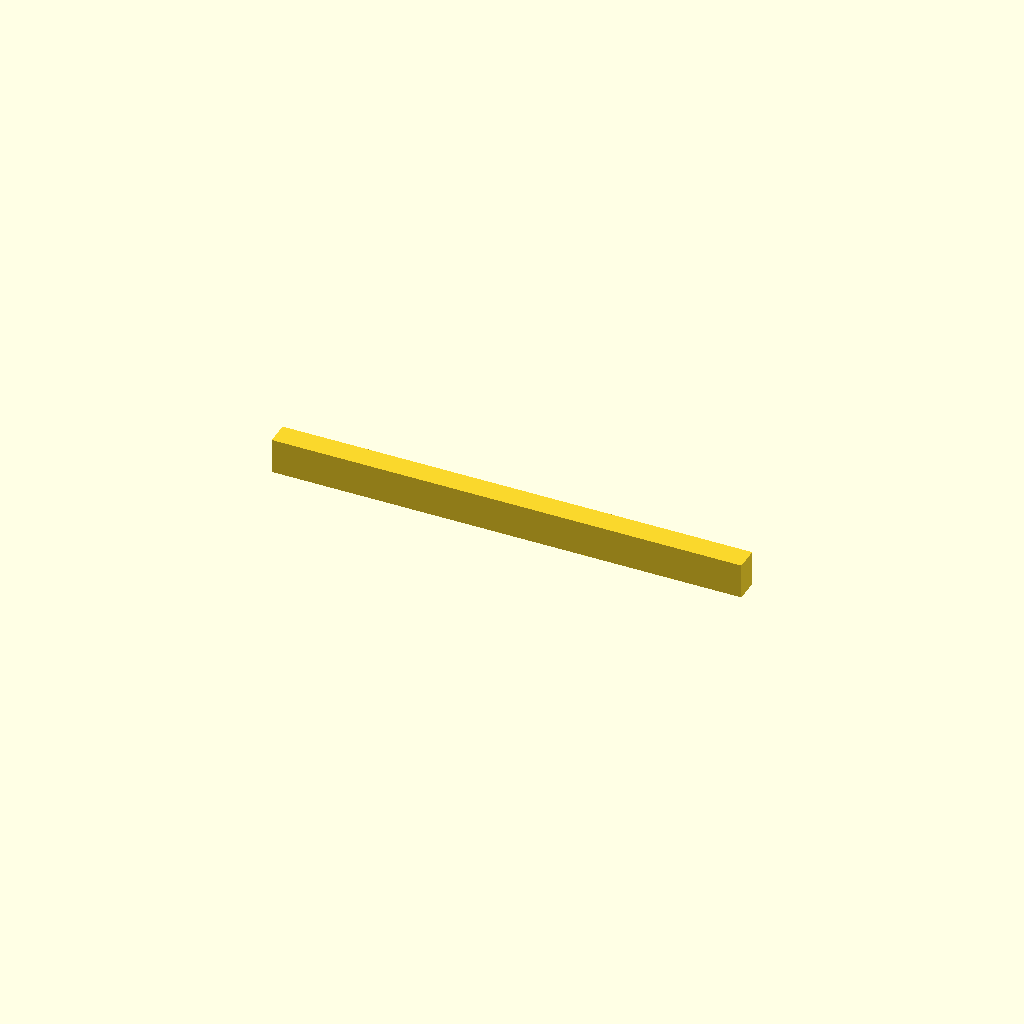
Cell 1: the model at its default parameters.
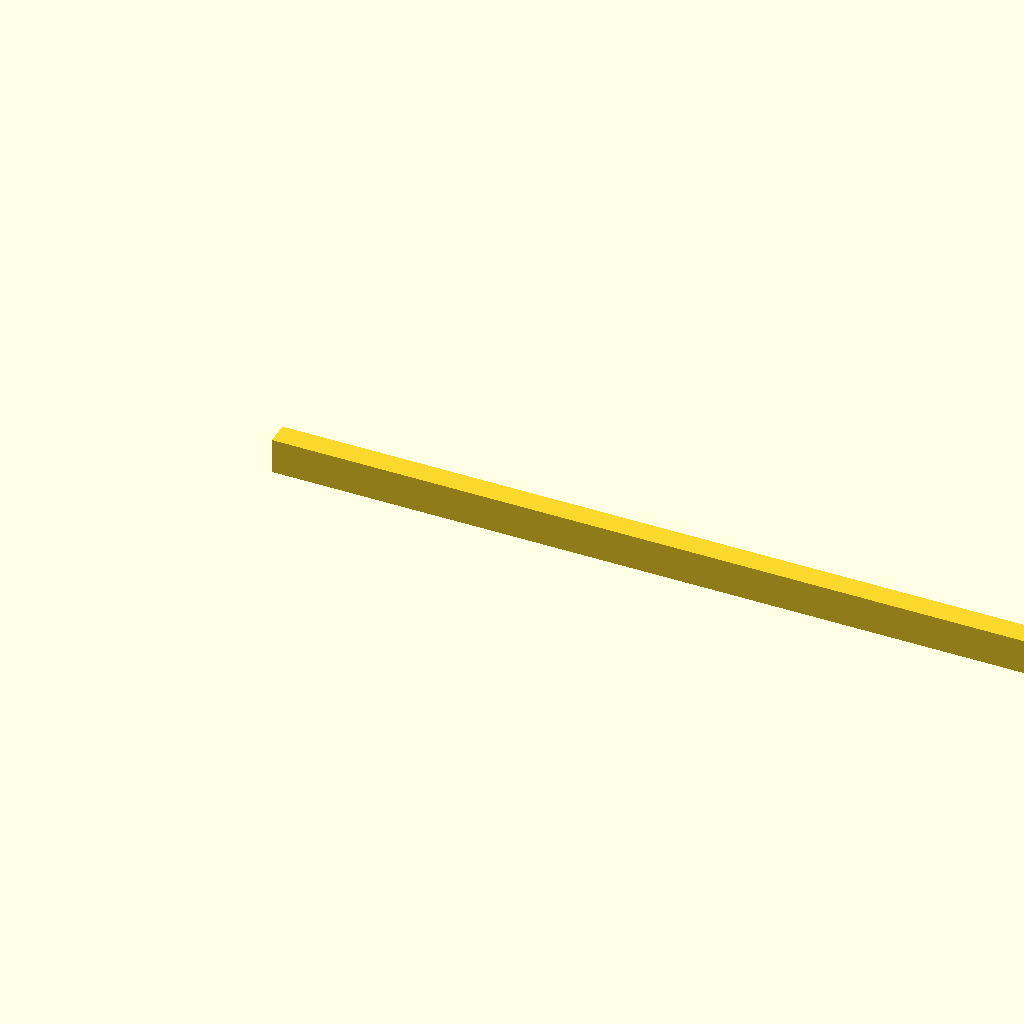
Cell 2 — width set to 80, the other parameters unchanged.
All cells are drawn from one camera (rotation 55°, 0°, 25°, orthographic, colour scheme Cornfield), so only the parameter changes between them.
OpenSCAD source file docs/customizer/evidence/closeout-20261111/native-author-reviewed-2/buffer-before.scad:
// Unsaved Native Agent acceptance buffer
width=40;
shape="round";
internalOffset=0.01;
module model() { cube([width,2,3]); }
model();
Parameter table extracted from the source (name, type, default, range or options):
width: number, default 40
shape: string, default "round"
internalOffset: number, default 0.01
